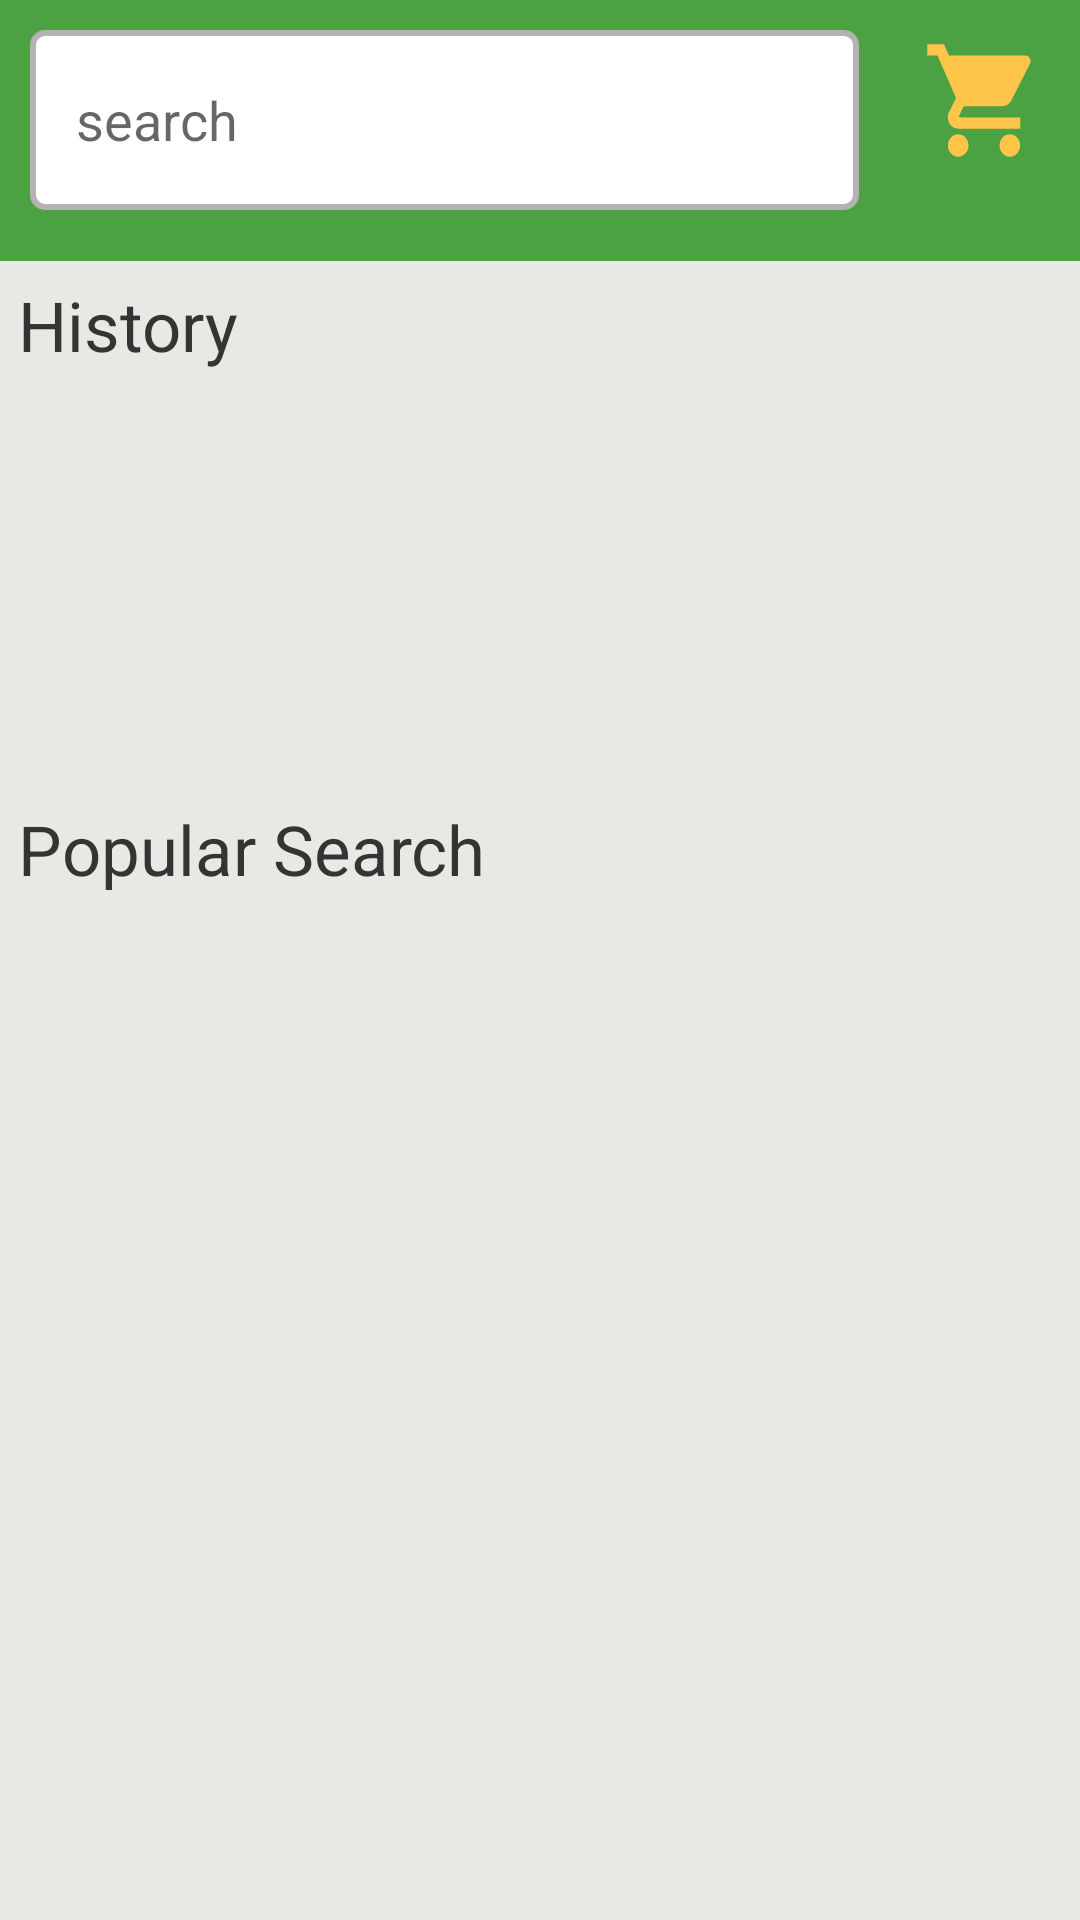

Layout XML and referenced resources for this Android screen:
<!-- AndroidManifest.xml: application theme AppTheme -->
<!-- res/layout/search_layout.xml -->
<?xml version="1.0" encoding="utf-8"?>
<LinearLayout
    xmlns:android="http://schemas.android.com/apk/res/android"
    xmlns:app="http://schemas.android.com/apk/res-auto"
    xmlns:tools="http://schemas.android.com/tools"
    android:layout_width="match_parent"
    android:layout_height="match_parent"
    android:background="#E8E8E4"
    android:orientation="vertical">


    <LinearLayout
        android:id="@+id/linearLayout"
        android:layout_width="match_parent"
        android:layout_height="87dp"
        android:orientation="horizontal"
        android:background="#B9138808"
        app:layout_constraintEnd_toEndOf="parent"
        app:layout_constraintHorizontal_bias="1.0"
        app:layout_constraintStart_toStartOf="parent"
        app:layout_constraintTop_toTopOf="parent">

        <EditText
            android:layout_width="0dp"
            android:layout_height="60dp"
            android:layout_weight="0.6"
            android:singleLine="true"
            android:layout_margin="10dp"
            android:background="@drawable/background"
            android:padding="11dp"
            android:hint=" search"
            android:imeOptions="actionSearch"
            android:cursorVisible="true"
            android:id="@+id/search_text"/>

        <ImageView
            android:id="@+id/cart_id"
            android:layout_width="0dp"
            android:layout_height="45dp"
            android:layout_weight="0.09"
            android:layout_margin="11dp"
            android:background="@drawable/ic_baseline_shopping_cart_24"/>

    </LinearLayout>
    <TextView
        android:layout_width="match_parent"
        android:layout_height="wrap_content"
        android:layout_margin = "6dp"
        android:text="History"
        android:textColor="#353434"
        android:textSize="23sp"
        android:gravity="left"
        />


    <androidx.recyclerview.widget.RecyclerView
        android:id="@+id/r2"
        android:layout_width="match_parent"
        android:layout_height="120dp"
        android:layout_margin="6dp"/>
    <TextView
        android:layout_width="match_parent"
        android:layout_height="wrap_content"
        android:layout_margin="6dp"
        android:text="Popular Search"
        android:textColor="#353434"
        android:gravity="left"
        android:textSize="23sp"
        />

    <androidx.recyclerview.widget.RecyclerView
        android:id="@+id/recycler_view"
        android:layout_width="match_parent"
        android:layout_height="match_parent"
        android:layout_margin="6dp"/>




</LinearLayout>
<!-- resources referenced by this layout -->
<resources>
  <!-- drawable background (drawable) -->
  <?xml version="1.0" encoding="utf-8"?>
  <shape xmlns:android="http://schemas.android.com/apk/res/android"
      android:shape="rectangle" >
  
      <solid android:color="#FFFFFF"/>
      <corners
          android:radius="4dp" />
  
      <stroke
          android:width="2dp"
          android:color="#B5B2B2"/>
  </shape>
  <!-- drawable ic_baseline_shopping_cart_24 (drawable) -->
  <vector android:height="24dp" android:tint="#FFC54A"
      android:viewportHeight="24" android:viewportWidth="24"
      android:width="24dp" xmlns:android="http://schemas.android.com/apk/res/android">
      <path android:fillColor="@android:color/white" android:pathData="M7,18c-1.1,0 -1.99,0.9 -1.99,2S5.9,22 7,22s2,-0.9 2,-2 -0.9,-2 -2,-2zM1,2v2h2l3.6,7.59 -1.35,2.45c-0.16,0.28 -0.25,0.61 -0.25,0.96 0,1.1 0.9,2 2,2h12v-2L7.42,15c-0.14,0 -0.25,-0.11 -0.25,-0.25l0.03,-0.12 0.9,-1.63h7.45c0.75,0 1.41,-0.41 1.75,-1.03l3.58,-6.49c0.08,-0.14 0.12,-0.31 0.12,-0.48 0,-0.55 -0.45,-1 -1,-1L5.21,4l-0.94,-2L1,2zM17,18c-1.1,0 -1.99,0.9 -1.99,2s0.89,2 1.99,2 2,-0.9 2,-2 -0.9,-2 -2,-2z"/>
  </vector>
  <style name="AppTheme" parent="Theme.AppCompat.Light.NoActionBar">
          
          <item name="colorPrimary">#D7FF9933</item>
          <item name="colorPrimaryDark">@color/colorPrimaryDark</item>
          <item name="colorAccent">@color/colorAccent</item>
      </style>
  <color name="colorPrimaryDark">#B9138808</color>
  <color name="colorAccent">#03DAC5</color>
</resources>
